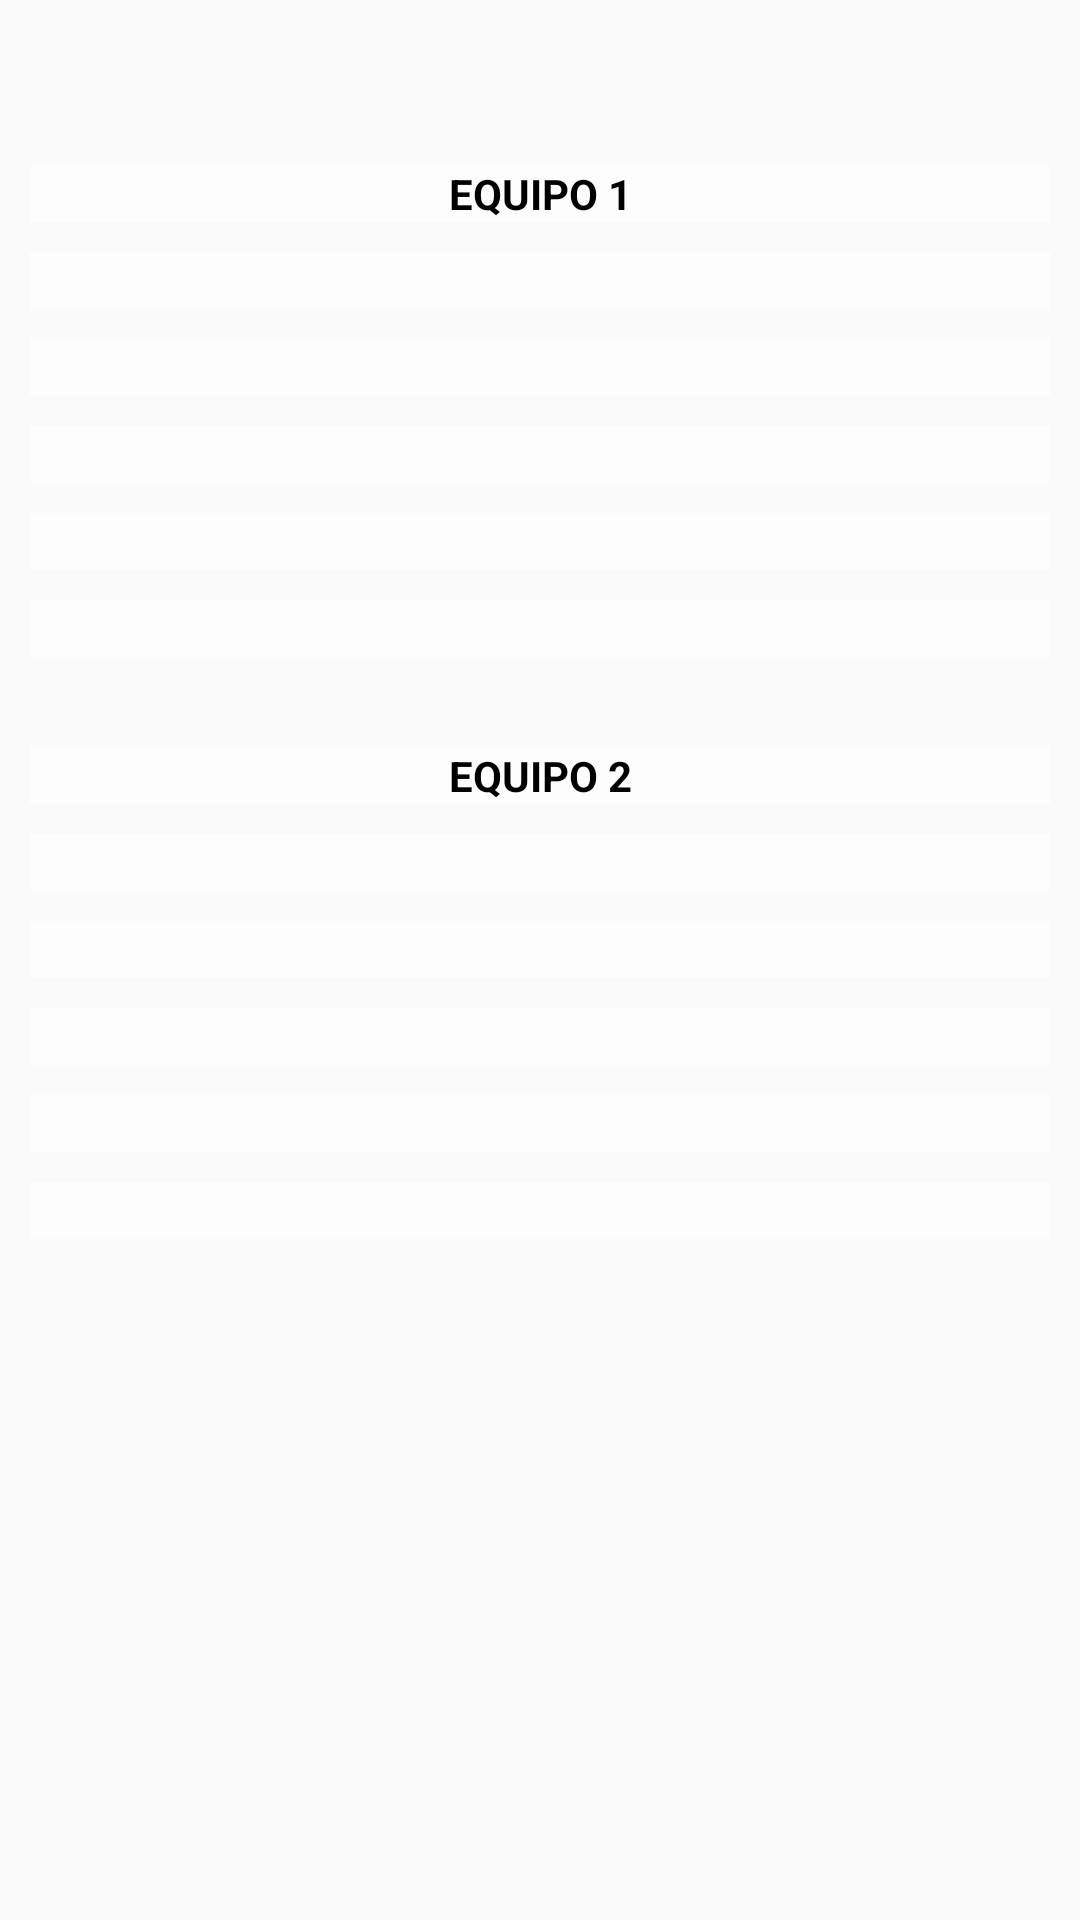

This screen was rendered from an Android layout file. Write that file and the resources it references.
<!-- AndroidManifest.xml: application theme AppTheme -->
<!-- res/layout/fragment_formacion.xml -->
<?xml version="1.0" encoding="utf-8"?>
<FrameLayout xmlns:android="http://schemas.android.com/apk/res/android"
    xmlns:tools="http://schemas.android.com/tools"
    android:layout_width="match_parent"
    android:layout_height="match_parent"
    tools:context=".vista.FormacionFragment">

    
    <LinearLayout
        android:orientation="vertical"
        android:layout_marginTop="50dp"
        android:layout_width="match_parent"
        android:layout_height="wrap_content">
        <TextView
            android:text="EQUIPO 1"
            android:textColor="#000000"
            android:textAlignment="center"
            android:textStyle="bold"
            android:background="#BEFFFFFF"
            android:layout_marginTop="5dp"
            android:layout_marginBottom="5dp"
            android:layout_marginLeft="10dp"
            android:layout_marginRight="10dp"
            android:layout_width="match_parent"
            android:layout_height="match_parent"/>
        <TextView
            android:id="@+id/j11"
            android:textColor="#000000"
            android:textAlignment="center"
            android:textStyle="bold"
            android:background="#BEFFFFFF"
            android:layout_marginTop="5dp"
            android:layout_marginBottom="5dp"
            android:layout_marginLeft="10dp"
            android:layout_marginRight="10dp"
            android:layout_width="match_parent"
            android:layout_height="match_parent"/>
        <TextView
            android:id="@+id/j12"
            android:textColor="#000000"
            android:textAlignment="center"
            android:textStyle="bold"
            android:background="#BEFFFFFF"
            android:layout_marginTop="5dp"
            android:layout_marginBottom="5dp"
            android:layout_marginLeft="10dp"
            android:layout_marginRight="10dp"
            android:layout_width="match_parent"
            android:layout_height="match_parent"/>
        <TextView
            android:id="@+id/j13"
            android:textColor="#000000"
            android:textAlignment="center"
            android:textStyle="bold"
            android:background="#BEFFFFFF"
            android:layout_marginTop="5dp"
            android:layout_marginBottom="5dp"
            android:layout_marginLeft="10dp"
            android:layout_marginRight="10dp"
            android:layout_width="match_parent"
            android:layout_height="match_parent"/>
        <TextView
            android:id="@+id/j14"
            android:textColor="#000000"
            android:textAlignment="center"
            android:textStyle="bold"
            android:background="#BEFFFFFF"
            android:layout_marginTop="5dp"
            android:layout_marginBottom="5dp"
            android:layout_marginLeft="10dp"
            android:layout_marginRight="10dp"
            android:layout_width="match_parent"
            android:layout_height="match_parent"/>
        <TextView
            android:id="@+id/j15"
            android:textColor="#000000"
            android:textAlignment="center"
            android:textStyle="bold"
            android:background="#BEFFFFFF"
            android:layout_marginTop="5dp"
            android:layout_marginBottom="5dp"
            android:layout_marginLeft="10dp"
            android:layout_marginRight="10dp"
            android:layout_width="match_parent"
            android:layout_height="match_parent"/>

        <LinearLayout
            android:orientation="vertical"
            android:layout_marginTop="20dp"
            android:layout_width="match_parent"
            android:layout_height="wrap_content">
            <TextView
                android:text="EQUIPO 2"
                android:textColor="#000000"
                android:textAlignment="center"
                android:textStyle="bold"
                android:background="#BEFFFFFF"
                android:layout_marginTop="5dp"
                android:layout_marginBottom="5dp"
                android:layout_marginLeft="10dp"
                android:layout_marginRight="10dp"
                android:layout_width="match_parent"
                android:layout_height="match_parent"/>
            <TextView
                android:id="@+id/j21"
                android:textColor="#000000"
                android:textAlignment="center"
                android:textStyle="bold"
                android:background="#BEFFFFFF"
                android:layout_marginTop="5dp"
                android:layout_marginBottom="5dp"
                android:layout_marginLeft="10dp"
                android:layout_marginRight="10dp"
                android:layout_width="match_parent"
                android:layout_height="match_parent"/>
            <TextView
                android:id="@+id/j22"
                android:textColor="#000000"
                android:textAlignment="center"
                android:textStyle="bold"
                android:background="#BEFFFFFF"
                android:layout_marginTop="5dp"
                android:layout_marginBottom="5dp"
                android:layout_marginLeft="10dp"
                android:layout_marginRight="10dp"
                android:layout_width="match_parent"
                android:layout_height="match_parent"/>
            <TextView
                android:id="@+id/j23"
                android:textColor="#000000"
                android:textAlignment="center"
                android:textStyle="bold"
                android:background="#BEFFFFFF"
                android:layout_marginTop="5dp"
                android:layout_marginBottom="5dp"
                android:layout_marginLeft="10dp"
                android:layout_marginRight="10dp"
                android:layout_width="match_parent"
                android:layout_height="match_parent" />
            <TextView
                android:id="@+id/j24"
                android:textColor="#000000"
                android:textAlignment="center"
                android:textStyle="bold"
                android:background="#BEFFFFFF"
                android:layout_marginTop="5dp"
                android:layout_marginBottom="5dp"
                android:layout_marginLeft="10dp"
                android:layout_marginRight="10dp"
                android:layout_width="match_parent"
                android:layout_height="match_parent" />
            <TextView
                android:id="@+id/j25"
                android:textColor="#000000"
                android:textAlignment="center"
                android:textStyle="bold"
                android:background="#BEFFFFFF"
                android:layout_marginTop="5dp"
                android:layout_marginBottom="5dp"
                android:layout_marginLeft="10dp"
                android:layout_marginRight="10dp"
                android:layout_width="match_parent"
                android:layout_height="match_parent" />
        </LinearLayout>
    </LinearLayout>

</FrameLayout>
<!-- resources referenced by this layout -->
<resources>
  <style name="AppTheme" parent="Theme.AppCompat.Light.NoActionBar">
          
          <item name="colorPrimary">@color/colorPrimary</item>
          <item name="colorPrimaryDark">@color/colorPrimaryDark</item>
          <item name="colorAccent">@color/colorAccent</item>
      </style>
  <color name="colorPrimary">#EE0000</color>
  <color name="colorPrimaryDark">#B30000</color>
  <color name="colorAccent">#DA0303</color>
</resources>
